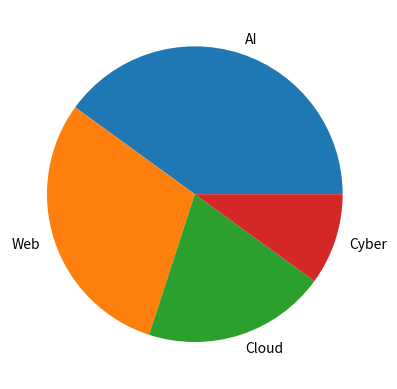

The script that saved this image:
import matplotlib.pyplot as plt

data = [40, 30, 20, 10]
labels = ["AI", "Web", "Cloud", "Cyber"]
plt.pie(data, labels=labels)
plt.show()
